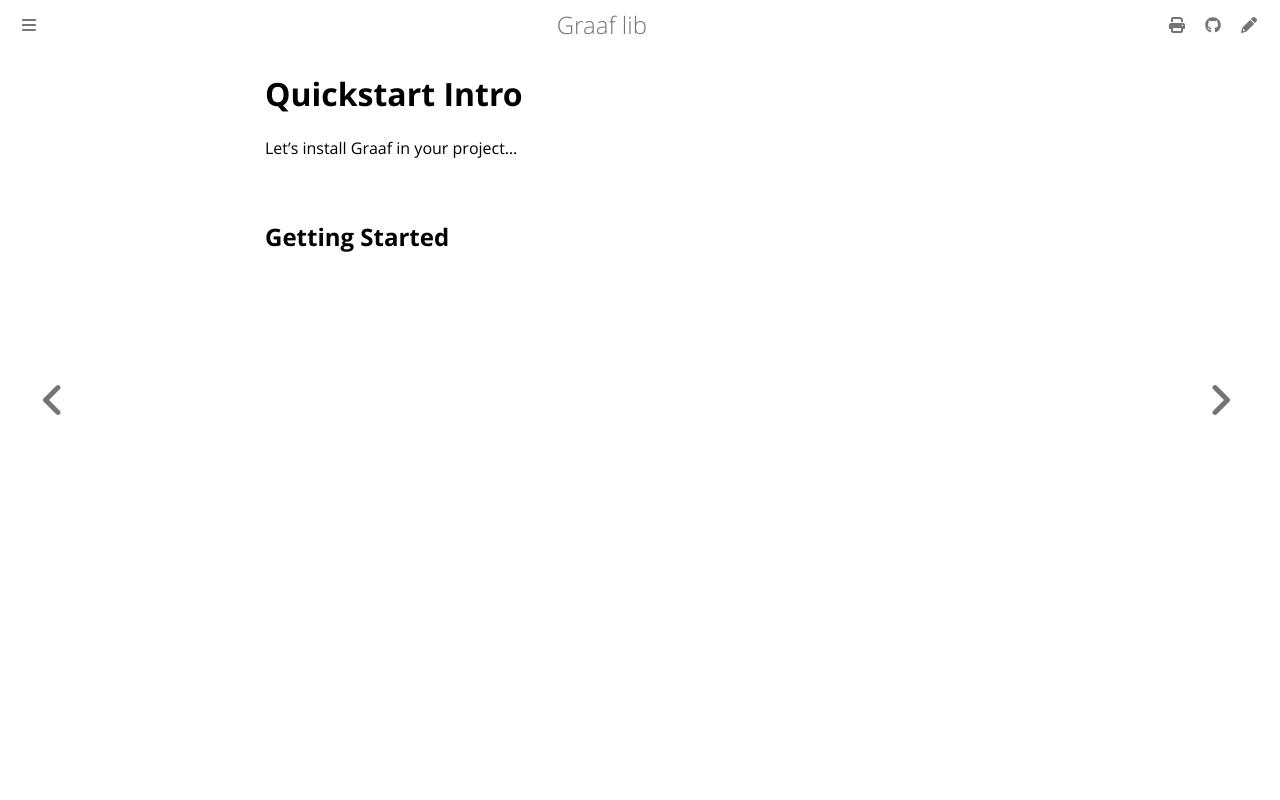

repository: bobluppes/graaf · page: quickstart/intro.html · generator: mdbook

# Quickstart Intro

Let's install Graaf in your project...

## Getting Started
